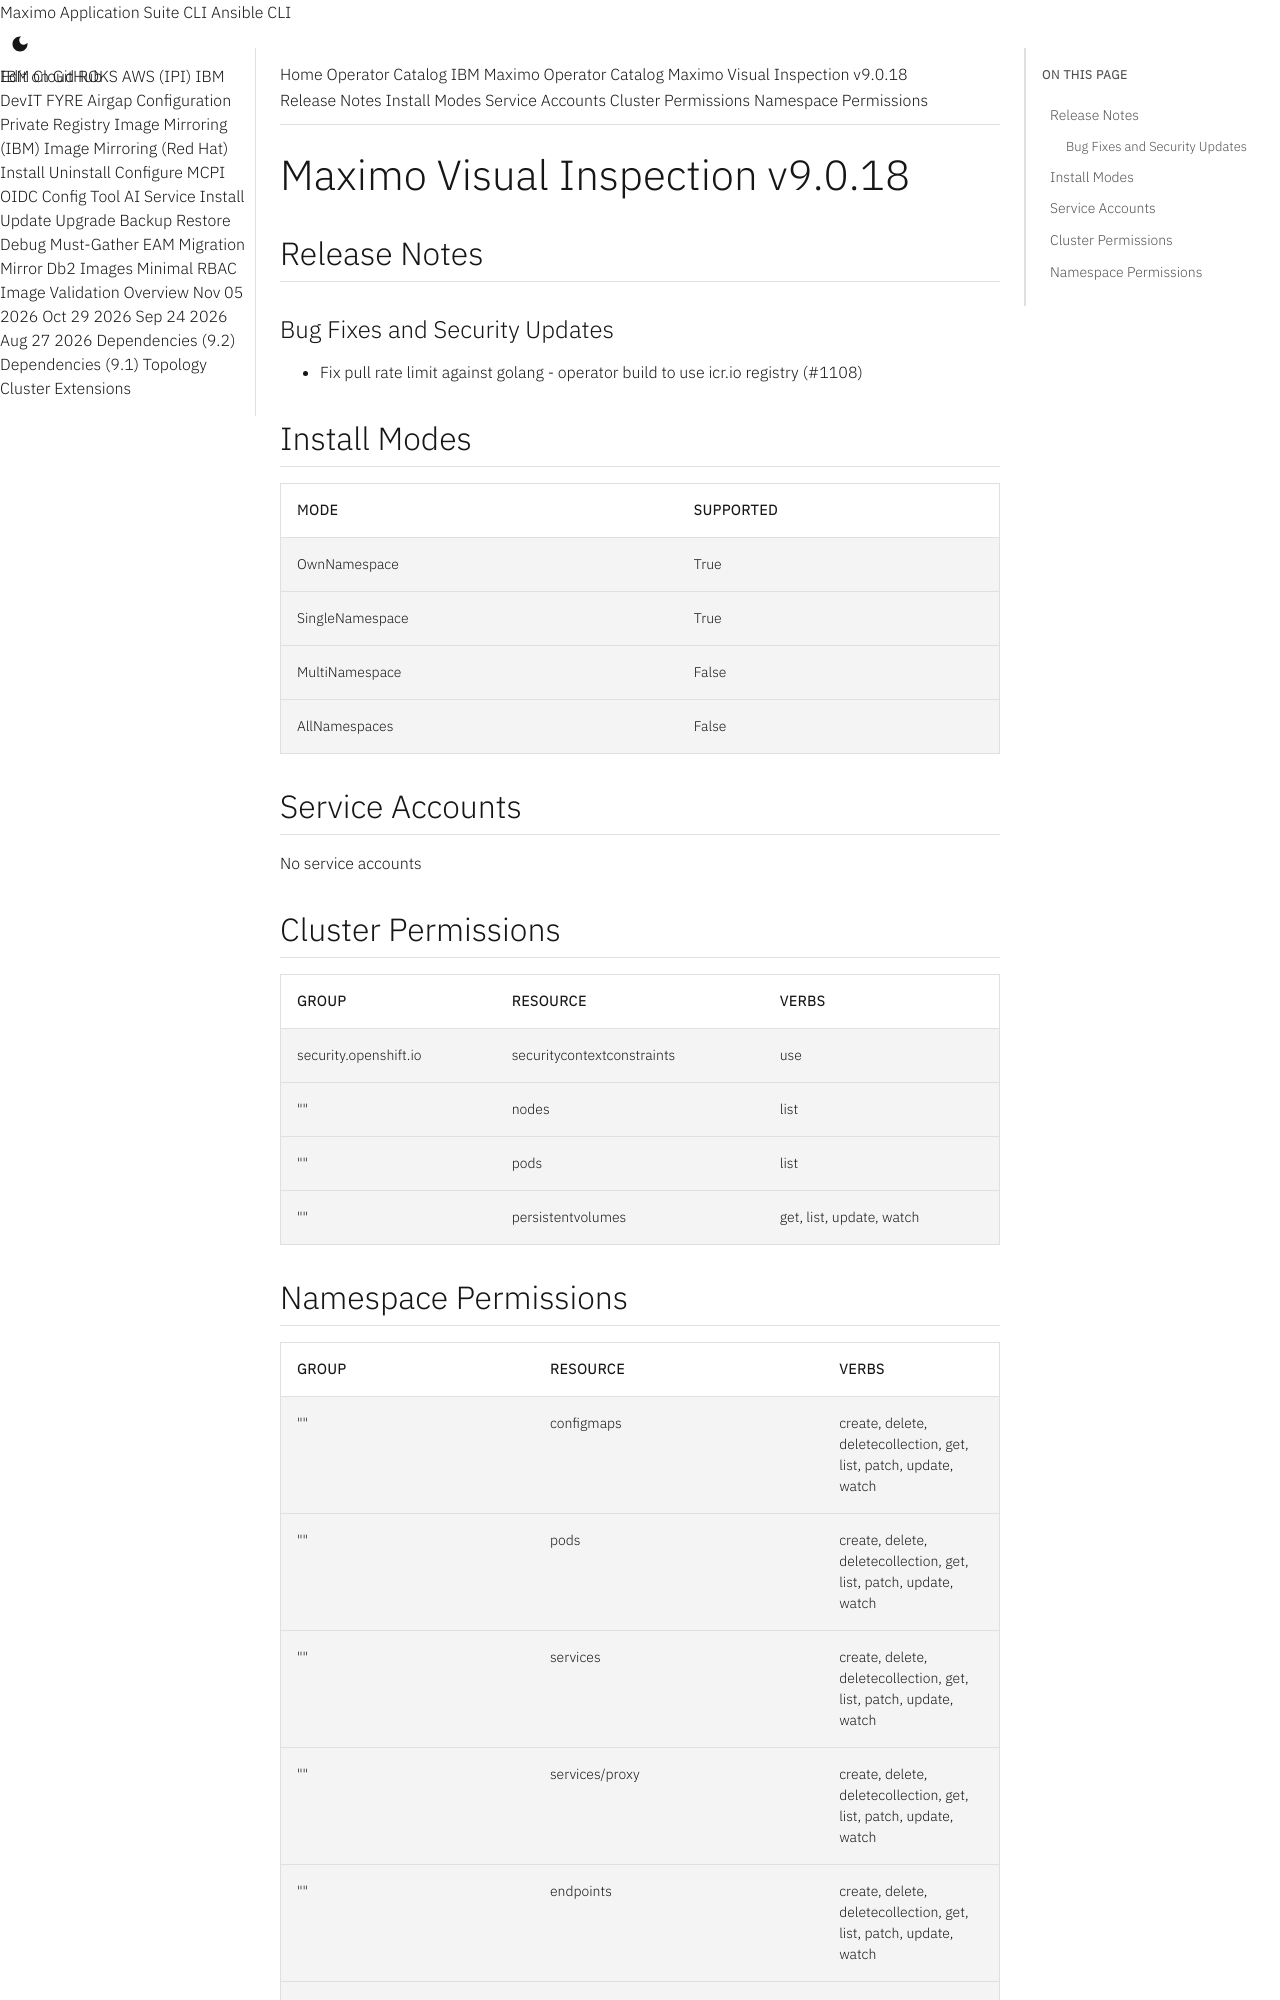

repository: ibm-mas/cli · page: catalogs/packages/ibm-mas-visualinspection/9.0.18/index.html · generator: mkdocs

extra_breadcrumb_title_1: Operator Catalog
extra_breadcrumb_title_2: IBM Maximo Operator Catalog
extra_breadcrumb_url_2: ../../../
nav_title: Operator Catalog

Maximo Visual Inspection v9.0.18
================================================================================

Release Notes
--------------------------------------------------------------------------------
### Bug Fixes and Security Updates
- Fix pull rate limit against golang - operator build to use icr.io registry (#1108)

Install Modes
--------------------------------------------------------------------------------
| Mode                 | Supported |
| :------------------- | :-------- |
| OwnNamespace         | True      |
| SingleNamespace      | True      |
| MultiNamespace       | False     |
| AllNamespaces        | False     |

Service Accounts
--------------------------------------------------------------------------------
No service accounts

Cluster Permissions
--------------------------------------------------------------------------------
| Group                                    | Resource                                 | Verbs                                                                            |
| :--------------------------------------- | :--------------------------------------- | :------------------------------------------------------------------------------- |
| security.openshift.io                    | securitycontextconstraints               | use                                                                              |
| ""                                       | nodes                                    | list                                                                             |
| ""                                       | pods                                     | list                                                                             |
| ""                                       | persistentvolumes                        | get, list, update, watch                                                         |
